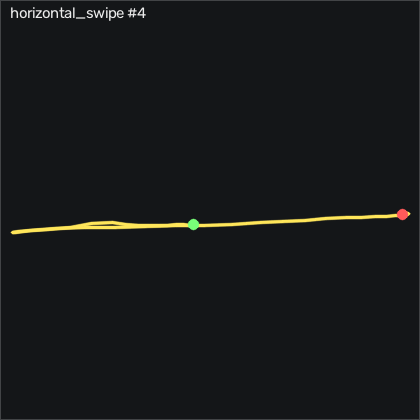

The data file committed next to this chart (first rows):
t_s, ax, ay, az, gx, gy, gz, seq
0.00000, -0.939, 0.02800, -0.06600, -0.1084, -0.00330, 0.2026, 13948
0.01000, -0.937, 0.02700, -0.07100, -0.2294, 0.1187, -0.1024, 13949
0.02100, -0.937, 0.02900, -0.06500, -0.2294, -0.00330, -0.1324, 13950
0.03000, -0.94, 0.02500, -0.06600, -0.3824, -0.06430, -0.1634, 13951
0.04000, -0.939, 0.01800, -0.07100, -0.3514, 0.1487, -0.2854, 13952
0.05000, -0.937, 0.02500, -0.07000, -0.1694, -0.1253, 0.1416, 13953
0.06000, -0.938, 0.03000, -0.06600, -0.1084, -0.09430, 0.08064, 13954
0.07000, -0.941, 0.114, -0.122, -1.784, 0.9117, 0.3556, 13955
0.08000, -0.938, -0.02900, -0.08600, -11.97, 2.619, -5.681, 13956
0.09000, -0.936, 0.01300, -0.02700, -23.03, -6.558, -0.8944, 13957
0.1, -0.939, -0.00700, -0.05300, -31.27, 2.162, -3.669, 13958
0.11, -0.938, -0.00400, -0.05900, -35.53, 2.436, -2.937, 13959
0.12, -0.938, -0.01400, -0.08300, -35.6, 0.1487, -4.126, 13960
0.13, -0.941, -0.02200, -0.08700, -38.64, -0.1553, -4.37, 13961
0.14, -0.978, -0.06600, -0.08900, -43.89, 1.278, -4.431, 13962
0.151, -0.926, -0.07500, -0.04000, -47.79, -2.899, -7.388, 13963
0.16, -0.849, 0.136, 0.25, -60.81, -8.601, -4.34, 13964
0.17, -0.998, -0.442, 0.05900, -83.83, 3.717, -18.15, 13965
0.18, -0.996, -0.74, -0.161, -87.39, 13.84, -32.75, 13966
0.191, -0.948, -0.836, -0.273, -84.68, 7.924, -19.46, 13967
0.2, -0.923, -0.963, -0.359, -72.3, 5.82, -16.78, 13968
0.21, -0.885, -1.071, -0.433, -53.31, 2.985, -14.95, 13969
0.22, -0.889, -1.192, -0.462, -28.43, 3.32, -7.541, 13970
0.23, -0.905, -1.182, -0.454, 13.37, 0.5457, 0.08064, 13971
0.24, -0.906, -0.86, -0.295, 62.39, -6.131, 14.44, 13972
0.25, -0.96, -0.482, -0.163, 100.3, -7.899, 24.14, 13973
0.26, -0.938, -0.275, -0.131, 119.9, -5.186, 24.38, 13974
0.27, -0.926, -0.00300, -0.129, 126, -1.527, 26.94, 13975
0.28, -0.928, 0.231, -0.129, 125.2, -3.235, 28.71, 13976
0.29, -0.927, 0.309, -0.194, 122.3, -2.351, 25.08, 13977
0.3, -0.906, 0.521, -0.184, 119.8, -2.29, 25.51, 13978
0.31, -0.9, 0.52, -0.18, 112.7, -5.033, 23.34, 13979
0.321, -0.915, 0.485, -0.177, 105.2, -5.613, 17.52, 13980
0.33, -0.909, 0.465, -0.166, 98.52, -4.912, 16.09, 13981
0.34, -0.891, 0.575, -0.116, 92.94, -4.912, 18.1, 13982
0.35, -0.904, 0.64, -0.05700, 84.37, -6.009, 18.5, 13983
0.361, -0.912, 0.602, -0.05500, 76.02, -4.088, 13.56, 13984
0.37, -0.917, 0.651, -0.03400, 68.61, -2.625, 11.82, 13985
0.38, -0.914, 0.648, -0.03100, 57.54, -2.625, 11.54, 13986
0.39, -0.928, 0.645, -0.04400, 46.6, -1.344, 8.435, 13987
0.4, -0.91, 0.671, -0.05100, 36.45, -0.8573, 7.032, 13988
0.41, -0.928, 0.669, -0.01600, 26.17, -2.259, 5.843, 13989
0.42, -0.924, 0.639, -0.00800, 16.87, -2.93, 2.886, 13990
0.43, -0.928, 0.49, -0.01500, 6.905, -0.5213, -1.108, 13991
0.44, -0.944, 0.422, 0.01900, 1.203, -2.564, -1.108, 13992
0.45, -0.968, 0.272, 0.03300, -3.187, -3.082, -3.09, 13993
0.46, -0.933, 0.08200, 0.00400, -5.199, -2.229, -6.382, 13994
0.47, -0.953, -0.04500, -0.01500, -3.979, 0.4537, -6.138, 13995
0.48, -0.957, 0.00400, 0.03800, -0.7174, -3.631, -1.87, 13996
0.491, -0.921, 0.02700, -0.04700, 0.1666, 0.05770, -1.26, 13997
0.5, -0.937, 0.03000, -0.06700, -0.3824, 3.503, -0.04136, 13998
0.51, -0.932, 0.04000, -0.06100, -0.1694, -0.9183, -0.4684, 13999
0.52, -0.94, 0.04700, -0.04200, -0.6564, -1.924, -0.8644, 14000
0.531, -0.931, 0.03000, -0.06200, -2.059, 2.649, -1.504, 14001
0.54, -0.931, -0.00100, -0.07400, -2.455, 1.217, -1.809, 14002
0.55, -0.936, 0.02800, -0.06100, -1.723, -0.3083, -0.4684, 14003
0.56, -0.942, 0.03500, -0.06600, -1.754, 1.46, -0.2544, 14004
0.57, -0.938, 0.02400, -0.06800, -1.937, 1.674, -0.4684, 14005
0.58, -0.944, 0.03300, -0.06000, -1.693, 0.2097, -0.6204, 14006
0.59, -0.986, -0.05000, 0.165, -0.04743, -5.308, -1.718, 14007
... 16 more rows
